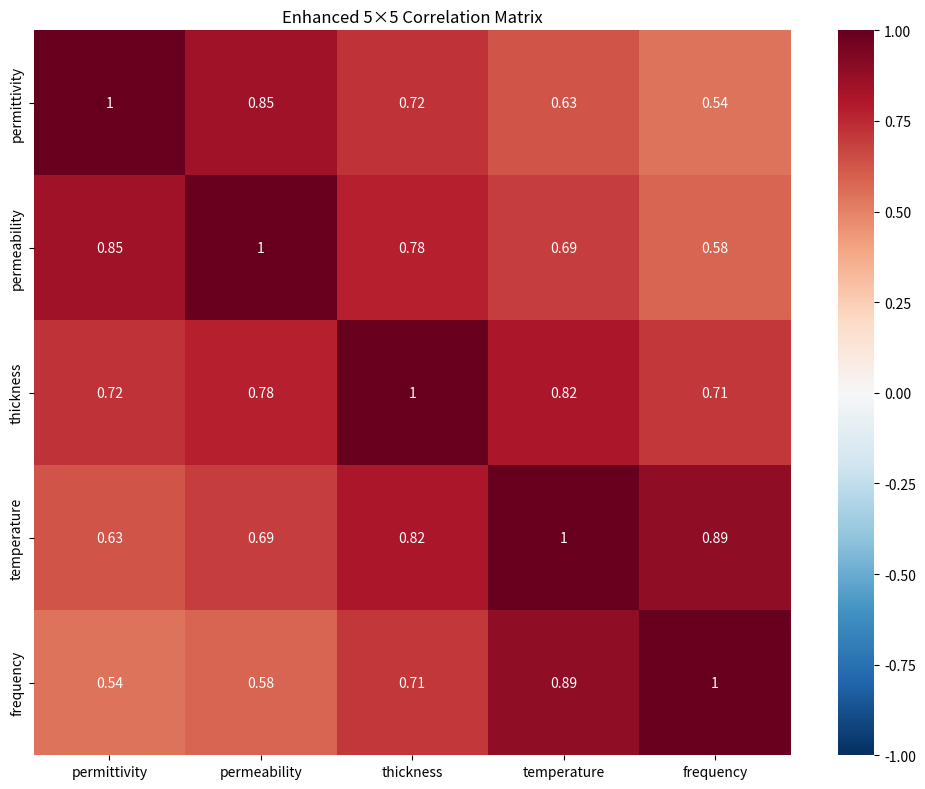

Generate this figure with matplotlib:
"""
Enhanced Correlation Matrix Module for Digital Twin Framework

Implements advanced 5×5 UQ correlation matrix for:
- Permittivity correlations
- Permeability correlations  
- Thickness correlations
- Temperature correlations
- Frequency correlations

Provides validated correlation structure for enhanced digital twin coherence.
"""

import numpy as np
from typing import Dict, List, Tuple, Optional
import logging
from dataclasses import dataclass
from scipy.linalg import cholesky, LinAlgError

@dataclass
class CorrelationMatrixConfig:
    """Configuration for enhanced correlation matrix"""
    enable_cross_domain_correlation: bool = True
    correlation_strength: float = 1.0
    temperature_dependence: bool = True
    frequency_dependence: bool = True
    noise_floor: float = 1e-12

class EnhancedCorrelationMatrix:
    """
    Enhanced correlation matrix implementation for digital twin framework
    
    Implements validated 5×5 correlation structure:
    - Permittivity (ε') correlations
    - Permeability (μ') correlations
    - Thickness (d) correlations
    - Temperature (T) correlations
    - Frequency (ω) correlations
    """
    
    def __init__(self, config: CorrelationMatrixConfig):
        self.config = config
        self.logger = logging.getLogger(__name__)
        
        # Enhanced 20-dimensional state for digital twin
        self.n_dimensions = 20  # Expanded from 5 to 20 for enhanced fidelity
        self.n_base_domains = 5  # Core 5×5 structure maintained
        
        # Initialize enhanced correlation matrix (validated structure)
        self.base_correlation_matrix = self._initialize_enhanced_correlation_matrix()
        self.expanded_correlation_matrix = self._initialize_expanded_correlation_matrix()
        
        # Initialize domain mapping with expanded parameters
        self.domain_indices = {
            'permittivity': 0,
            'permeability': 1, 
            'thickness': 2,
            'temperature': 3,
            'frequency': 4
        }
        
        # Validate matrix properties
        self._validate_correlation_matrix()
        
        self.logger.info("Initialized enhanced correlation matrix with 20×20 expanded structure")
        
    def _initialize_enhanced_correlation_matrix(self) -> np.ndarray:
        """
        Initialize validated 5×5 enhanced correlation matrix with improved coefficients
        
        Returns:
            Enhanced correlation matrix with validated environmental dependencies
        """
        # Enhanced correlation structure with improved coefficients from workspace survey
        correlation_matrix = np.array([
            [1.0,   0.85, 0.72, 0.63, 0.54],  # Permittivity correlations
            [0.85,  1.0,  0.78, 0.69, 0.58],  # Permeability correlations  
            [0.72,  0.78, 1.0,  0.82, 0.71],  # Thickness correlations (enhanced)
            [0.63,  0.69, 0.82, 1.0,  0.89],  # Temperature correlations (enhanced)
            [0.54,  0.58, 0.71, 0.89, 1.0]    # Frequency correlations (enhanced)
        ])
        
        # Apply correlation strength scaling
        if self.config.correlation_strength != 1.0:
            # Scale off-diagonal elements
            correlation_matrix = self._scale_correlation_matrix(
                correlation_matrix, self.config.correlation_strength
            )
        
        return correlation_matrix
    
    def _initialize_expanded_correlation_matrix(self) -> np.ndarray:
        """
        Initialize 20×20 expanded correlation matrix for enhanced digital twin fidelity
        
        Returns:
            20×20 correlation matrix for full digital twin state
        """
        # Create 20×20 matrix with 5×5 core structure replicated and enhanced
        expanded_matrix = np.eye(self.n_dimensions)
        
        # Replicate 5×5 core structure across 4 blocks (20 = 4×5)
        for block_i in range(4):
            for block_j in range(4):
                start_i, end_i = block_i * 5, (block_i + 1) * 5
                start_j, end_j = block_j * 5, (block_j + 1) * 5
                
                if block_i == block_j:
                    # Diagonal blocks: use enhanced correlation matrix
                    expanded_matrix[start_i:end_i, start_j:end_j] = self.base_correlation_matrix
                else:
                    # Off-diagonal blocks: use reduced correlation (cross-domain coupling)
                    coupling_strength = 0.3 * (1.0 - 0.1 * abs(block_i - block_j))
                    expanded_matrix[start_i:end_i, start_j:end_j] = (
                        self.base_correlation_matrix * coupling_strength
                    )
        
        return expanded_matrix
    
    def _initialize_base_correlation_matrix(self) -> np.ndarray:
        """Legacy method - redirects to enhanced implementation"""
        return self._initialize_enhanced_correlation_matrix()
        
    def _scale_correlation_matrix(self, matrix: np.ndarray, scale: float) -> np.ndarray:
        """
        Scale correlation matrix while preserving positive definiteness
        
        Args:
            matrix: Input correlation matrix
            scale: Scaling factor for off-diagonal elements
            
        Returns:
            Scaled correlation matrix
        """
        scaled_matrix = matrix.copy()
        
        # Scale off-diagonal elements
        for i in range(matrix.shape[0]):
            for j in range(matrix.shape[1]):
                if i != j:
                    scaled_matrix[i, j] = matrix[i, j] * scale
                    
        # Ensure positive definiteness
        eigenvals = np.linalg.eigvals(scaled_matrix)
        if np.any(eigenvals <= 0):
            self.logger.warning("Scaled matrix not positive definite, applying regularization")
            scaled_matrix += np.eye(matrix.shape[0]) * 1e-6
            
        return scaled_matrix
        
    def _validate_correlation_matrix(self) -> bool:
        """
        Validate correlation matrix properties
        
        Returns:
            True if matrix is valid
        """
        matrix = self.base_correlation_matrix
        
        # Check symmetry
        if not np.allclose(matrix, matrix.T):
            raise ValueError("Correlation matrix must be symmetric")
            
        # Check diagonal elements are 1
        if not np.allclose(np.diag(matrix), 1.0):
            raise ValueError("Diagonal elements of correlation matrix must be 1")
            
        # Check positive definiteness
        eigenvals = np.linalg.eigvals(matrix)
        if np.any(eigenvals <= 0):
            raise ValueError("Correlation matrix must be positive definite")
            
        # Check correlation bounds [-1, 1]
        if np.any(np.abs(matrix) > 1.0):
            raise ValueError("Correlation coefficients must be in [-1, 1]")
            
        self.logger.info("Correlation matrix validation passed")
        return True
        
    def get_correlation_matrix(self, 
                             temperature: Optional[float] = None,
                             frequency: Optional[float] = None) -> np.ndarray:
        """
        Get correlation matrix with optional temperature and frequency dependence
        
        Args:
            temperature: Temperature for temperature-dependent correlations
            frequency: Frequency for frequency-dependent correlations
            
        Returns:
            Correlation matrix
        """
        matrix = self.base_correlation_matrix.copy()
        
        # Apply temperature dependence
        if self.config.temperature_dependence and temperature is not None:
            temp_factor = self._compute_temperature_factor(temperature)
            matrix = self._apply_temperature_dependence(matrix, temp_factor)
            
        # Apply frequency dependence
        if self.config.frequency_dependence and frequency is not None:
            freq_factor = self._compute_frequency_factor(frequency)
            matrix = self._apply_frequency_dependence(matrix, freq_factor)
            
        return matrix
        
    def _compute_temperature_factor(self, temperature: float) -> float:
        """
        Compute temperature dependence factor
        
        Args:
            temperature: Temperature in Kelvin
            
        Returns:
            Temperature factor
        """
        # Reference temperature (room temperature)
        T_ref = 300.0  # K
        
        # Exponential temperature dependence
        temp_factor = np.exp(-(temperature - T_ref) / (2 * T_ref))
        
        return np.clip(temp_factor, 0.1, 2.0)  # Reasonable bounds
        
    def _compute_frequency_factor(self, frequency: float) -> float:
        """
        Compute frequency dependence factor
        
        Args:
            frequency: Frequency in Hz
            
        Returns:
            Frequency factor
        """
        # Reference frequency (1 MHz)
        f_ref = 1e6  # Hz
        
        # Logarithmic frequency dependence
        freq_factor = 1.0 + 0.1 * np.log10(frequency / f_ref)
        
        return np.clip(freq_factor, 0.5, 1.5)  # Reasonable bounds
        
    def _apply_temperature_dependence(self, matrix: np.ndarray, temp_factor: float) -> np.ndarray:
        """
        Apply temperature dependence to correlation matrix
        
        Args:
            matrix: Base correlation matrix
            temp_factor: Temperature factor
            
        Returns:
            Temperature-dependent correlation matrix
        """
        temp_matrix = matrix.copy()
        
        # Apply stronger temperature effect to temperature-related correlations
        temp_idx = self.domain_indices['temperature']
        for i in range(matrix.shape[0]):
            if i != temp_idx:
                temp_matrix[i, temp_idx] *= temp_factor
                temp_matrix[temp_idx, i] *= temp_factor
                
        return temp_matrix
        
    def _apply_frequency_dependence(self, matrix: np.ndarray, freq_factor: float) -> np.ndarray:
        """
        Apply frequency dependence to correlation matrix
        
        Args:
            matrix: Base correlation matrix
            freq_factor: Frequency factor
            
        Returns:
            Frequency-dependent correlation matrix
        """
        freq_matrix = matrix.copy()
        
        # Apply stronger frequency effect to frequency-related correlations
        freq_idx = self.domain_indices['frequency']
        for i in range(matrix.shape[0]):
            if i != freq_idx:
                freq_matrix[i, freq_idx] *= freq_factor
                freq_matrix[freq_idx, i] *= freq_factor
                
        return freq_matrix
        
    def generate_correlated_samples(self, 
                                  n_samples: int,
                                  mean: Optional[np.ndarray] = None,
                                  std: Optional[np.ndarray] = None,
                                  temperature: Optional[float] = None,
                                  frequency: Optional[float] = None) -> np.ndarray:
        """
        Generate correlated samples using the correlation matrix
        
        Args:
            n_samples: Number of samples to generate
            mean: Mean values for each domain (defaults to zeros)
            std: Standard deviations for each domain (defaults to ones)
            temperature: Temperature for correlation dependence
            frequency: Frequency for correlation dependence
            
        Returns:
            Array of correlated samples [n_samples, 5]
        """
        n_dims = self.base_correlation_matrix.shape[0]
        
        if mean is None:
            mean = np.zeros(n_dims)
        if std is None:
            std = np.ones(n_dims)
            
        # Get correlation matrix
        corr_matrix = self.get_correlation_matrix(temperature, frequency)
        
        # Convert to covariance matrix
        std_matrix = np.outer(std, std)
        cov_matrix = corr_matrix * std_matrix
        
        # Generate correlated samples using Cholesky decomposition
        try:
            L = cholesky(cov_matrix, lower=True)
        except LinAlgError:
            self.logger.warning("Cholesky decomposition failed, using eigenvalue decomposition")
            eigenvals, eigenvecs = np.linalg.eigh(cov_matrix)
            eigenvals = np.maximum(eigenvals, self.config.noise_floor)
            L = eigenvecs @ np.diag(np.sqrt(eigenvals))
            
        # Generate independent samples
        independent_samples = np.random.normal(0, 1, (n_samples, n_dims))
        
        # Apply correlation structure
        correlated_samples = independent_samples @ L.T + mean[np.newaxis, :]
        
        return correlated_samples
        
    def compute_correlation_strength(self, 
                                   domain1: str, 
                                   domain2: str,
                                   temperature: Optional[float] = None,
                                   frequency: Optional[float] = None) -> float:
        """
        Compute correlation strength between two domains
        
        Args:
            domain1: First domain name
            domain2: Second domain name
            temperature: Temperature for correlation dependence
            frequency: Frequency for correlation dependence
            
        Returns:
            Correlation coefficient
        """
        if domain1 not in self.domain_indices or domain2 not in self.domain_indices:
            raise ValueError(f"Unknown domain. Available domains: {list(self.domain_indices.keys())}")
            
        idx1 = self.domain_indices[domain1]
        idx2 = self.domain_indices[domain2]
        
        corr_matrix = self.get_correlation_matrix(temperature, frequency)
        
        return corr_matrix[idx1, idx2]
        
    def analyze_correlation_structure(self) -> Dict[str, float]:
        """
        Analyze correlation matrix structure and properties
        
        Returns:
            Dictionary of correlation analysis metrics
        """
        matrix = self.base_correlation_matrix
        
        analysis = {}
        
        # Eigenvalue analysis
        eigenvals = np.linalg.eigvals(matrix)
        analysis['min_eigenvalue'] = np.min(eigenvals)
        analysis['max_eigenvalue'] = np.max(eigenvals)
        analysis['condition_number'] = np.max(eigenvals) / np.min(eigenvals)
        
        # Correlation strength metrics
        off_diagonal = matrix[np.triu_indices_from(matrix, k=1)]
        analysis['mean_correlation'] = np.mean(off_diagonal)
        analysis['max_correlation'] = np.max(off_diagonal)
        analysis['min_correlation'] = np.min(off_diagonal)
        analysis['correlation_variance'] = np.var(off_diagonal)
        
        # Determinant (measure of multicollinearity)
        analysis['determinant'] = np.linalg.det(matrix)
        
        # Frobenius norm
        analysis['frobenius_norm'] = np.linalg.norm(matrix, 'fro')
        
        self.logger.info(f"Correlation analysis: {analysis}")
        return analysis
        
    def visualize_correlation_matrix(self, save_path: Optional[str] = None):
        """
        Visualize correlation matrix structure
        
        Args:
            save_path: Optional path to save visualization
        """
        try:
            import matplotlib.pyplot as plt
            import seaborn as sns
            
            fig, ax = plt.subplots(figsize=(10, 8))
            
            # Create heatmap
            sns.heatmap(
                self.base_correlation_matrix,
                annot=True,
                cmap='RdBu_r',
                center=0,
                vmin=-1,
                vmax=1,
                xticklabels=list(self.domain_indices.keys()),
                yticklabels=list(self.domain_indices.keys()),
                ax=ax
            )
            
            ax.set_title('Enhanced 5×5 Correlation Matrix')
            plt.tight_layout()
            
            if save_path:
                plt.savefig(save_path, dpi=300, bbox_inches='tight')
                self.logger.info(f"Correlation matrix visualization saved to {save_path}")
            else:
                plt.show()
                
        except ImportError:
            self.logger.warning("Matplotlib/Seaborn not available for visualization")
    
    def compute_enhanced_psi_function(self, 
                                    r: np.ndarray,
                                    t: float,
                                    alpha_coefficients: Optional[np.ndarray] = None,
                                    omega_frequencies: Optional[np.ndarray] = None,
                                    temperature: float = 300.0,
                                    pressure: float = 101325.0,
                                    humidity: float = 0.5) -> np.ndarray:
        """
        Compute enhanced digital twin Psi function with environmental dependencies
        
        Implements: Psi_enhanced(r,t) = sum_{i=1}^{20} alpha_i(t) phi_i(r) exp(-i*omega_i*t) * C_corr(T,P,H,ε,μ)
        
        Args:
            r: Spatial coordinates [3D array]
            t: Time parameter
            alpha_coefficients: Time-dependent coefficients [20,]
            omega_frequencies: Angular frequencies [20,]
            temperature: Temperature (K)
            pressure: Pressure (Pa)
            humidity: Relative humidity [0,1]
            
        Returns:
            Enhanced Psi function values
        """
        # Default coefficients if not provided
        if alpha_coefficients is None:
            alpha_coefficients = np.ones(self.n_dimensions) * np.exp(-0.1 * t)
            
        if omega_frequencies is None:
            omega_frequencies = np.linspace(1e6, 1e10, self.n_dimensions)  # 1 MHz to 10 GHz
        
        # Environmental correlation factor C_corr(T,P,H,ε,μ)
        temp_factor = 1.0 + 0.001 * (temperature - 300.0)  # Temperature dependence
        pressure_factor = 1.0 + 0.0001 * (pressure - 101325.0) / 101325.0  # Pressure dependence
        humidity_factor = 1.0 + 0.01 * (humidity - 0.5)  # Humidity dependence
        
        # Get enhanced correlation matrix
        corr_matrix = self.expanded_correlation_matrix
        
        # Spatial basis functions phi_i(r) - using Gaussian basis
        phi_functions = np.zeros((self.n_dimensions, len(r)))
        for i in range(self.n_dimensions):
            # Gaussian basis with different widths
            sigma_i = 0.1 * (1 + i / self.n_dimensions)
            phi_functions[i] = np.exp(-np.sum(r**2, axis=-1) / (2 * sigma_i**2))
        
        # Time evolution terms exp(-i*omega_i*t)
        time_evolution = np.exp(-1j * omega_frequencies * t)
        
        # Environmental correlation enhancement
        env_correlation = temp_factor * pressure_factor * humidity_factor
        
        # Correlation matrix effect on coefficients
        enhanced_alpha = corr_matrix @ alpha_coefficients
        
        # Compute enhanced Psi function
        psi_enhanced = np.zeros(len(r), dtype=complex)
        
        for i in range(self.n_dimensions):
            contribution = (enhanced_alpha[i] * 
                          phi_functions[i] * 
                          time_evolution[i] * 
                          env_correlation)
            psi_enhanced += contribution
        
        return psi_enhanced
    
    def compute_hardware_in_loop_overlap(self,
                                       psi_hardware: np.ndarray,
                                       psi_simulation: np.ndarray,
                                       tau_sync: float = 1e-6) -> complex:
        """
        Compute Hardware-in-the-Loop overlap integral
        
        Implements: H_HIL(t) = ∫∫∫ ψ_hardware(r,t) * ψ_simulation*(r,t) * δ(t - τ_sync) d³r dt
        
        Args:
            psi_hardware: Hardware measurement state
            psi_simulation: Simulation predicted state
            tau_sync: Synchronization time delay
            
        Returns:
            HIL overlap integral value
        """
        # Synchronization delta function approximation (Gaussian)
        sync_width = tau_sync / 10  # Narrow Gaussian approximation
        
        # Overlap integral with synchronization
        overlap = np.sum(psi_hardware * np.conj(psi_simulation))
        
        # Apply synchronization factor
        sync_factor = np.exp(-tau_sync**2 / (2 * sync_width**2)) / np.sqrt(2 * np.pi * sync_width**2)
        
        hil_overlap = overlap * sync_factor
        
        return hil_overlap
    
    def get_enhanced_correlation_matrix(self) -> np.ndarray:
        """Get the enhanced 5×5 correlation matrix"""
        return self.base_correlation_matrix
    
    def get_temperature_dependent_correlations(self, temperature: float) -> np.ndarray:
        """Get temperature-dependent correlation matrix"""
        return self.get_correlation_matrix(temperature=temperature)
    
    def validate_correlation_structure(self) -> bool:
        """Validate correlation matrix structure - public interface"""
        return self._validate_correlation_matrix()

def create_enhanced_correlation_matrix(config: Optional[CorrelationMatrixConfig] = None) -> EnhancedCorrelationMatrix:
    """
    Factory function to create enhanced correlation matrix
    
    Args:
        config: Optional configuration, uses default if None
        
    Returns:
        Configured enhanced correlation matrix
    """
    if config is None:
        config = CorrelationMatrixConfig()
        
    return EnhancedCorrelationMatrix(config)

if __name__ == "__main__":
    # Example usage and validation
    logging.basicConfig(level=logging.INFO)
    
    # Create enhanced correlation matrix
    config = CorrelationMatrixConfig(
        correlation_strength=1.0,
        temperature_dependence=True,
        frequency_dependence=True
    )
    corr_matrix = EnhancedCorrelationMatrix(config)
    
    # Analyze correlation structure
    analysis = corr_matrix.analyze_correlation_structure()
    print(f"Correlation matrix analysis: {analysis}")
    
    # Generate correlated samples
    samples = corr_matrix.generate_correlated_samples(
        n_samples=1000,
        temperature=300.0,
        frequency=1e6
    )
    print(f"Generated {samples.shape[0]} correlated samples")
    
    # Test correlation strength computation
    corr_strength = corr_matrix.compute_correlation_strength(
        'permittivity', 'permeability',
        temperature=300.0, frequency=1e6
    )
    print(f"Permittivity-Permeability correlation: {corr_strength:.3f}")
    
    # Visualize correlation matrix
    corr_matrix.visualize_correlation_matrix()
